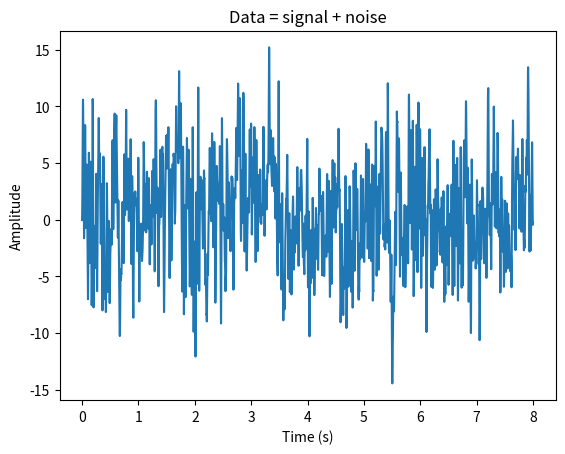
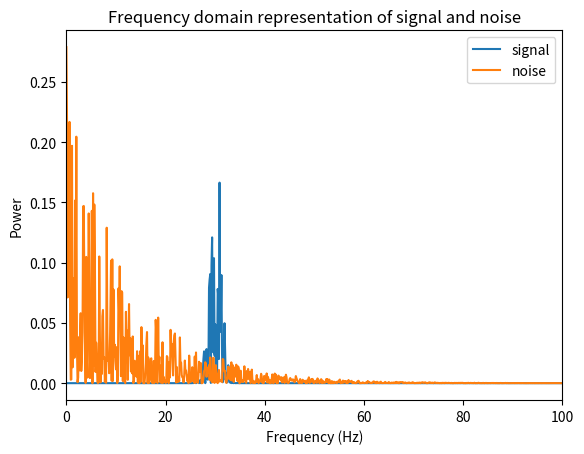
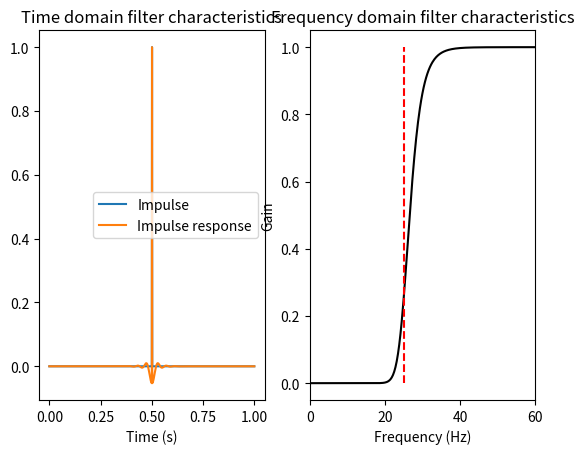
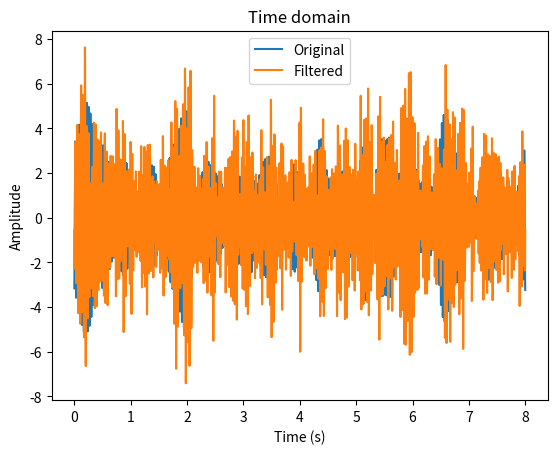
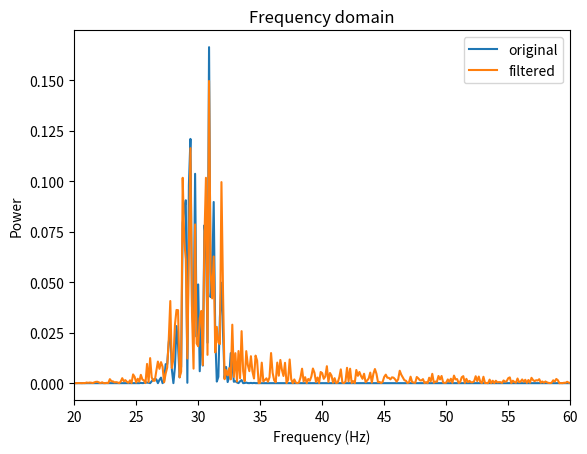
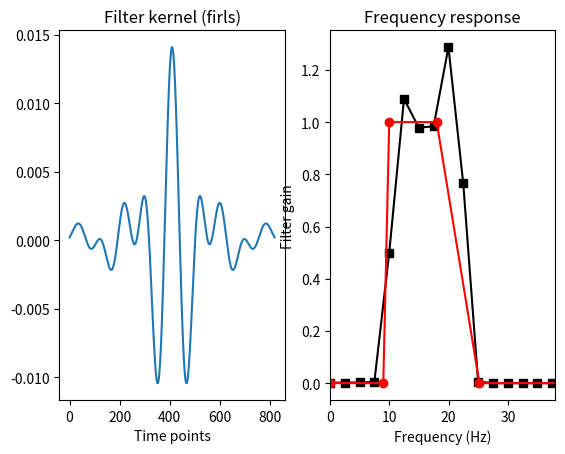
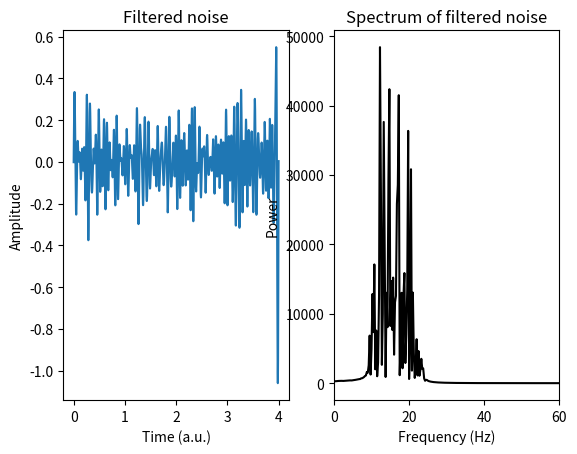
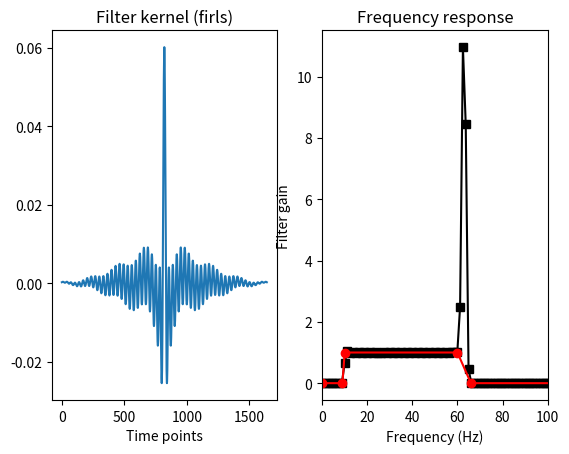
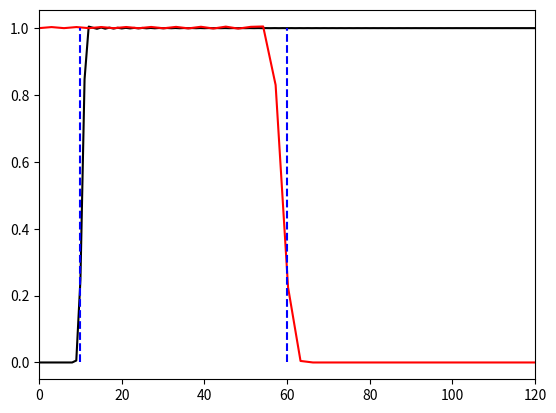
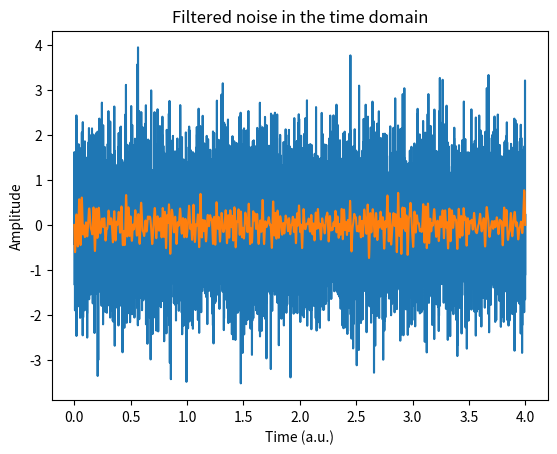
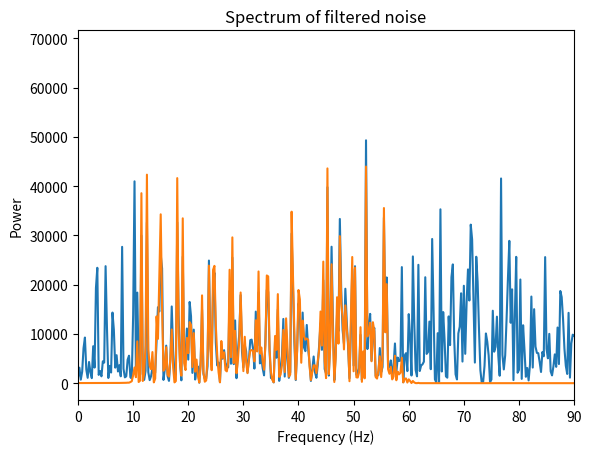
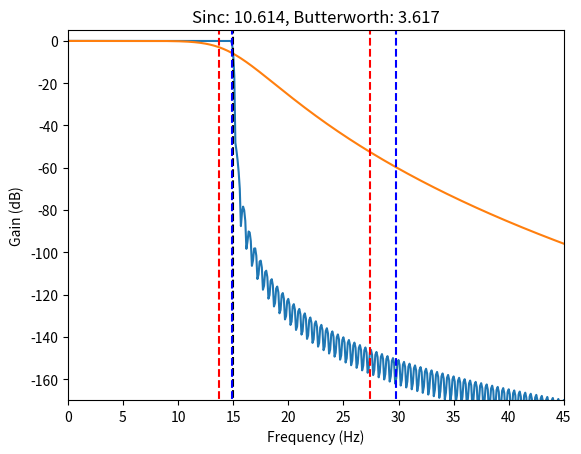

Write the Python code that produced these figures, in order. (Note: this script raises an exception after producing the figures.)
import matplotlib.pyplot as plt
import numpy as np

import scipy
from scipy import signal
from scipy.fftpack import fft, ifft, rfft

%matplotlib widget


# generate 1/f noise
N = 8000
fs = 1000
as1 = np.random.rand(N) * np.exp(-np.arange(0, N) / 200)
fc = as1 * np.exp(1j * 2 * np.pi * np.random.rand(len(as1)))
noise = np.real(scipy.fftpack.ifft(fc)) * N


# create frequency-domain Gaussian
hz = np.linspace(0, fs, N)
s = 4 * (2 * np.pi - 1) / (4 * np.pi)  # normalized width
x = hz - 30                            # shifted frequencies
fg = np.exp(-.5 * (x / s)**2)          # gaussian

fc = np.random.rand(N) * np.exp(1j * 2 * np.pi * np.random.rand(N))
fc = fc * fg

# generate signal from Fourier coefficients, and add noise
signal1 = np.real(ifft(fc)) * N
data = signal1 + noise
time = np.arange(0, N) / fs


# plot the data
plt.figure()
plt.plot(time, data)
plt.xlabel('Time (s)')
plt.ylabel('Amplitude')
plt.title('Data = signal + noise')
plt.show()

plt.figure()
plt.plot(hz, np.abs(fft(signal1) / N)**2, label='signal')
plt.plot(hz, np.abs(fft(noise) / N)**2, label='noise')
plt.legend()
plt.xlim([0, 100])
plt.title('Frequency domain representation of signal and noise')
plt.xlabel('Frequency (Hz)')
plt.ylabel('Power')
plt.show()


# now for high-pass filter

# specify filter cutoff (in Hz)
filtcut = 25

# generate filter coefficients (Butterworth)
filtb, filta = signal.butter(7, filtcut / (fs / 2), btype='high')

# test impulse response function (IRF)
impulse = np.zeros(1001)
impulse[501] = 1
fimpulse = signal.filtfilt(filtb, filta, impulse)
imptime = np.arange(0, len(impulse)) / fs

plt.figure()

# plot impulse and IRF
plt.subplot(121)
plt.plot(imptime, impulse, label='Impulse')
plt.plot(imptime, fimpulse / np.max(fimpulse), label='Impulse response')
plt.xlabel('Time (s)')
plt.legend()
plt.title('Time domain filter characteristics')

# plot spectrum of IRF
plt.subplot(122)
hz = np.linspace(0, fs / 2, 3000)
imppow = np.abs(fft(fimpulse, 2 * len(hz)))**2
plt.plot(hz, imppow[:len(hz)], 'k')
plt.plot([filtcut, filtcut], [0, 1], 'r--')
plt.xlim([0, 60])
plt.xlabel('Frequency (Hz)')
plt.ylabel('Gain')
plt.title('Frequency domain filter characteristics')
plt.show()

# now filter the data and compare against the original
fdata = signal.filtfilt(filtb, filta, data)
plt.figure()
plt.plot(time, signal1, label='Original')
plt.plot(time, fdata, label='Filtered')
plt.legend()
plt.xlabel('Time (s)')
plt.ylabel('Amplitude')
plt.title('Time domain')
plt.show()

# power spectra of original and filtered signal
signalX = np.abs(fft(signal1) / N)**2
fdataX = np.abs(fft(fdata) / N)**2
hz = np.linspace(0, fs, N)

plt.figure()
plt.plot(hz, signalX[:len(hz)], label='original')
plt.plot(hz, fdataX[:len(hz)], label='filtered')
plt.xlim([20, 60])
plt.legend()
plt.xlabel('Frequency (Hz)')
plt.ylabel('Power')
plt.title('Frequency domain')
plt.show()


# define filter parameters
lower_bnd = 10  # Hz
upper_bnd = 18  # Hz

lower_trans = .1
upper_trans = .4

samprate = 2048  # Hz
filtorder = 4 * np.round(samprate / lower_bnd) + 1

filter_shape = [0, 0, 1, 1, 0, 0]
filter_freqs = [0, lower_bnd * (1 - lower_trans), lower_bnd, upper_bnd,
                upper_bnd + upper_bnd * upper_trans, samprate / 2]

filterkern = signal.firls(filtorder, filter_freqs, filter_shape, fs=samprate)
hz = np.linspace(0, samprate / 2, int(np.floor(len(filterkern) / 2) + 1))
filterpow = np.abs(fft(filterkern))**2


# let's see it
plt.figure()

plt.subplot(121)
plt.plot(filterkern)
plt.xlabel('Time points')
plt.title('Filter kernel (firls)')

# plot amplitude spectrum of the filter kernel
plt.subplot(122)
plt.plot(hz, filterpow[:len(hz)], 'ks-')
plt.plot(filter_freqs, filter_shape, 'ro-')

# make the plot look nicer
plt.xlim([0, upper_bnd + 20])
plt.xlabel('Frequency (Hz)')
plt.ylabel('Filter gain')
plt.title('Frequency response')
plt.show()


# now apply to random noise data

filtnoise = signal.filtfilt(filterkern, 1, np.random.randn(samprate * 4))
timevec = np.arange(0, len(filtnoise)) / samprate

plt.figure()

# plot time series
plt.subplot(121)
plt.plot(timevec, filtnoise)
plt.xlabel('Time (a.u.)')
plt.ylabel('Amplitude')
plt.title('Filtered noise')

# plot power spectrum
noisepower = np.abs(fft(filtnoise))**2
plt.subplot(122)
plt.plot(np.linspace(0, samprate, len(noisepower)), noisepower, 'k')
plt.xlim([0, 60])
plt.xlabel('Frequency (Hz)')
plt.ylabel('Power')
plt.title('Spectrum of filtered noise')
plt.show()


# define filter parameters
lower_bnd = 10  # Hz
upper_bnd = 60  # Hz

transw = .1

samprate = 2048  # Hz
filtorder = 8 * np.round(samprate / lower_bnd) + 1

filter_shape = [0, 0, 1, 1, 0, 0]
filter_freqs = [0, lower_bnd * (1 - transw), lower_bnd,
                upper_bnd, upper_bnd + upper_bnd * transw, samprate / 2]

filterkern = signal.firls(filtorder, filter_freqs, filter_shape, fs=samprate)
hz = np.linspace(0, samprate / 2, int(np.floor(len(filterkern) / 2) + 1))
filterpow = np.abs(fft(filterkern))**2


# plots
plt.figure()

plt.subplot(121)
plt.plot(filterkern)
plt.xlabel('Time points')
plt.title('Filter kernel (firls)')

# plot amplitude spectrum of the filter kernel
plt.subplot(122)
plt.plot(hz, filterpow[:len(hz)], 'ks-')
plt.plot(filter_freqs, filter_shape, 'ro-')

plt.xlim([0, upper_bnd + 40])
plt.xlabel('Frequency (Hz)')
plt.ylabel('Filter gain')
plt.title('Frequency response')
plt.show()


# generate white noise signal
N = samprate * 4
noise = np.random.randn(N)
timevec = np.arange(0, len(noise)) / samprate

# the better way to filter...

plt.figure()

# first apply a high-pass filter
forder = int(10 * samprate / lower_bnd) + 1
filtkern = signal.firwin(forder, lower_bnd, pass_zero=False, fs=samprate)

# spectrum of kernel
hz = np.linspace(0, samprate / 2, int(np.floor(len(filtkern) / 2) + 1))
filterpow = np.abs(fft(filtkern))**2
plt.plot(hz, filterpow[:len(hz)], 'k')

# zero-phase-shift filter with reflection
fnoise = signal.filtfilt(filtkern, 1, noise)

# repeat for low-pass filter
forder = 20 * int(samprate / upper_bnd) + 1
filtkern = signal.firwin(forder, upper_bnd, fs=samprate, pass_zero=True)

# spectrum of kernel
hz = np.linspace(0, samprate / 2, int(np.floor(len(filtkern) / 2) + 1))
filterpow = np.abs(fft(filtkern))**2

plt.plot(hz, filterpow[:len(hz)], 'r')
plt.plot([lower_bnd, lower_bnd], [0, 1], 'b--')
plt.plot([upper_bnd, upper_bnd], [0, 1], 'b--')
plt.xlim([0, upper_bnd * 2])

plt.show()

# now filter the filtered signal
fnoise = signal.filtfilt(filtkern, 1, fnoise)

# make some plots
plt.figure()
plt.plot(timevec, noise, label='noise')
plt.plot(timevec, fnoise, label='filtered noise')
plt.xlabel('Time (a.u.)')
plt.ylabel('Amplitude')
plt.title('Filtered noise in the time domain')
plt.show()

# plot power spectrum
noiseX = np.abs(fft(noise))**2
fnoiseX = np.abs(fft(fnoise))**2
hz = np.linspace(0, samprate, len(fnoise))

plt.figure()
plt.plot(hz, noiseX, label='Noise')
plt.plot(hz, fnoiseX, label='Filtered noise')
plt.xlim([0, upper_bnd * 1.5])
plt.xlabel('Frequency (Hz)')
plt.ylabel('Power')
plt.title('Spectrum of filtered noise')
plt.show()


# create a windowed sinc filter

# simulation parameters
srate = 1000
time = np.arange(-4, 4, 1 / srate)
pnts = len(time)

# FFT parameters
nfft = 10000
hz = np.linspace(0, srate / 2, int(np.floor(nfft / 2) + 1))

filtcut = 15
sincfilt = np.sin(2 * np.pi * filtcut * time) / time

# adjust NaN and normalize filter to unit-gain
sincfilt[~np.isfinite(sincfilt)] = np.max(sincfilt)
sincfilt = sincfilt / np.sum(sincfilt)

# windowed sinc filter
sincfiltW = sincfilt * signal.windows.hann(pnts)

# spectrum of filter
sincX = 10 * np.log10(np.abs(scipy.fftpack.fft(sincfiltW, n=nfft))**2)
sincX = sincX[:len(hz)]


# create a Butterworth high-pass filter

# generate filter coefficients (Butterworth)
filtb, filta = signal.butter(5, filtcut / (srate / 2), btype='lowpass')

# test impulse response function (IRF)
impulse = np.zeros(1001)
impulse[500] = 1
fimpulse = signal.filtfilt(filtb, filta, impulse)

# spectrum of filter response
butterX = 10 * np.log10(np.abs(scipy.fftpack.fft(fimpulse, nfft))**2)
butterX = butterX[:len(hz)]


# plot frequency responses

plt.figure()
plt.plot(hz, sincX)
plt.plot(hz, butterX)

plotedge = int(np.argmin((hz - filtcut * 3)**2))
plt.xlim([0, filtcut * 3])
plt.ylim([np.min((butterX[plotedge], sincX[plotedge])), 5])
plt.plot([filtcut, filtcut], [-190, 5], 'k--')

# find -3 dB after filter edge
filtcut_idx = np.min((hz - filtcut)**2)

sincX3db = np.argmin((sincX - -3)**2)
butterX3db = np.argmin((butterX - -3)**2)

# add to the plot
plt.plot([hz[sincX3db], hz[sincX3db]], [-180, 5], 'b--')
plt.plot([hz[butterX3db], hz[butterX3db]], [-180, 5], 'r--')

# find double the frequency
sincXoct = np.argmin((hz - hz[sincX3db] * 2)**2)
butterXoct = np.argmin((hz - hz[butterX3db] * 2)**2)

# add to the plot
plt.plot([hz[sincXoct], hz[sincXoct]], [-180, 5], 'b--')
plt.plot([hz[butterXoct], hz[butterXoct]], [-180, 5], 'r--')

# find attenuation from that point to double its frequency
sincXatten = sincX[sincX3db * 2]
butterXatten = butterX[butterX3db * 2]

sincXrolloff = (sincX[sincX3db] - sincX[sincXoct]) / (hz[sincXoct] - hz[sincX3db])
butterXrolloff = (butterX[butterX3db] - butterX[butterXoct]) / (hz[butterXoct] - hz[butterX3db])

# report!
plt.title('Sinc: %.3f, Butterworth: %.3f' % (sincXrolloff, butterXrolloff))
plt.xlabel('Frequency (Hz)')
plt.ylabel('Gain (dB)')
plt.show()


# load data
linedata = sio.loadmat('lineNoiseData.mat')
data = np.squeeze(linedata['data'])
srate = linedata['srate'][0]

# time vector
pnts = len(data)
time = np.arange(0, pnts) / srate
time = time.T

# compute power spectrum and frequencies vector
pwr = np.abs(scipy.fftpack.fft(data) / pnts)**2
hz = np.linspace(0, srate, pnts)


# plotting
plt.figure()

# time-domain signal
plt.subplot(121)
plt.plot(time[0:-1:1000], data[0:-1:1000], 'k')
plt.xlabel('Time (s)')
plt.ylabel('Amplitude')
plt.title('Time domain')

# plot power spectrum
plt.subplot(122)
plt.plot(hz, pwr, 'k')
plt.xlim([0, 400])
plt.ylim([0, 2])
plt.xlabel('Frequency (Hz)')
plt.ylabel('Power')
plt.title('Frequency domain')
plt.show()


# narrowband filter to remove line noise

frex2notch = [50, 150, 250]

# initialize filtered signal
datafilt = data

# loop over frequencies
for fi in range(0, len(frex2notch)):

    # create filter kernel using firwin (fir1 in MATLAB)
    frange = [frex2notch[fi] - .5, frex2notch[fi] + .5]
    order = int(150 * (srate / frange[0]))
    order = order + ~order % 2

    # filter kernel
    filtkern = signal.firwin(order, frange, pass_zero=True, fs=srate)

    # visualize the kernel and its spectral response
    plt.figure()

    plt.subplot(121)
    plt.plot(filtkern)
    plt.title('Time domain')

    plt.subplot(122)
    plt.plot(np.linspace(0, srate, 10000), np.abs(
        scipy.fftpack.fft(filtkern, 10000))**2)
    plt.xlim([frex2notch[fi] - 30, frex2notch[fi] + 30])
    plt.title('Frequency domain')
    plt.show()

    # recursively apply to data
    datafilt = signal.filtfilt(filtkern, 1, datafilt)

plt.figure()

# plot the signal
plt.subplot(121)
plt.plot(time, data, 'k', label='Original')
plt.plot(time, datafilt, 'r', label='Notched')
plt.xlabel('Time (s)')
plt.legend()

# compute the power spectrum of the filtered signal
pwrfilt = np.abs(scipy.fftpack.fft(datafilt) / pnts)**2

# plot power spectrum
plt.subplot(122)
plt.plot(hz, pwr, 'k', label='Original')
plt.plot(hz, pwrfilt, 'r', label='Notched')
plt.xlim([0, 400])
plt.ylim([0, 2])
plt.title('Frequency domain')
plt.show()


# load in birdcall
fs, bc = scipy.io.wavfile.read('XC403881.wav')

# time-frequency analysis via spectrogram (see section on spectral methods)
frex, time, pwr = scipy.signal.spectrogram(bc[:, 0], fs)

plt.figure()
plt.pcolormesh(time, frex, pwr, vmin=0, vmax=9)
plt.xlabel('Time (s)'), plt.ylabel('Frequency (Hz)')

# frequency ranges
frange = [[1700, 2600], [5100, 6100]]

# draw boundary lines on the plot
colorz = 'wm'
for fi in range(0, len(frange)):
    plt.plot([time[0], time[-1]], [frange[fi][0], frange[fi][0]],
             colorz[fi] + '--', linewidth=3)
    plt.plot([time[0], time[-1]], [frange[fi][1], frange[fi][1]],
             colorz[fi] + '--', linewidth=3)

plt.show()


# compute and apply FIR filters

# initialize output matrix
filteredSig = np.zeros((2, 2, len(bc)))

# loop over filters
for filteri in range(len(frange)):

    # design filter kernel
    order = round(10 * (fs / frange[filteri][0]))
    order += ~order % 2
    filtkern = signal.firwin(order, frange[filteri], fs=fs, pass_zero=False)

    # loop over channels
    for chani in range(2):

        # get data from this channel
        dat1chan = bc[:, chani]

        # zero-phase-shift filter
        fsig = signal.filtfilt(filtkern, 1, dat1chan)
        # enter into the matrix
        filteredSig[filteri, chani, :] = fsig


# play sounds

from IPython.display import Audio

# # original
# Audio(np.array(bc[:,0]), rate=fs)

# # lower frequency range
# Audio(np.array(filteredSig[0,0,:]), rate=fs)

# higher frequency range
Audio(np.array(filteredSig[1, 0, :]), rate=fs)
